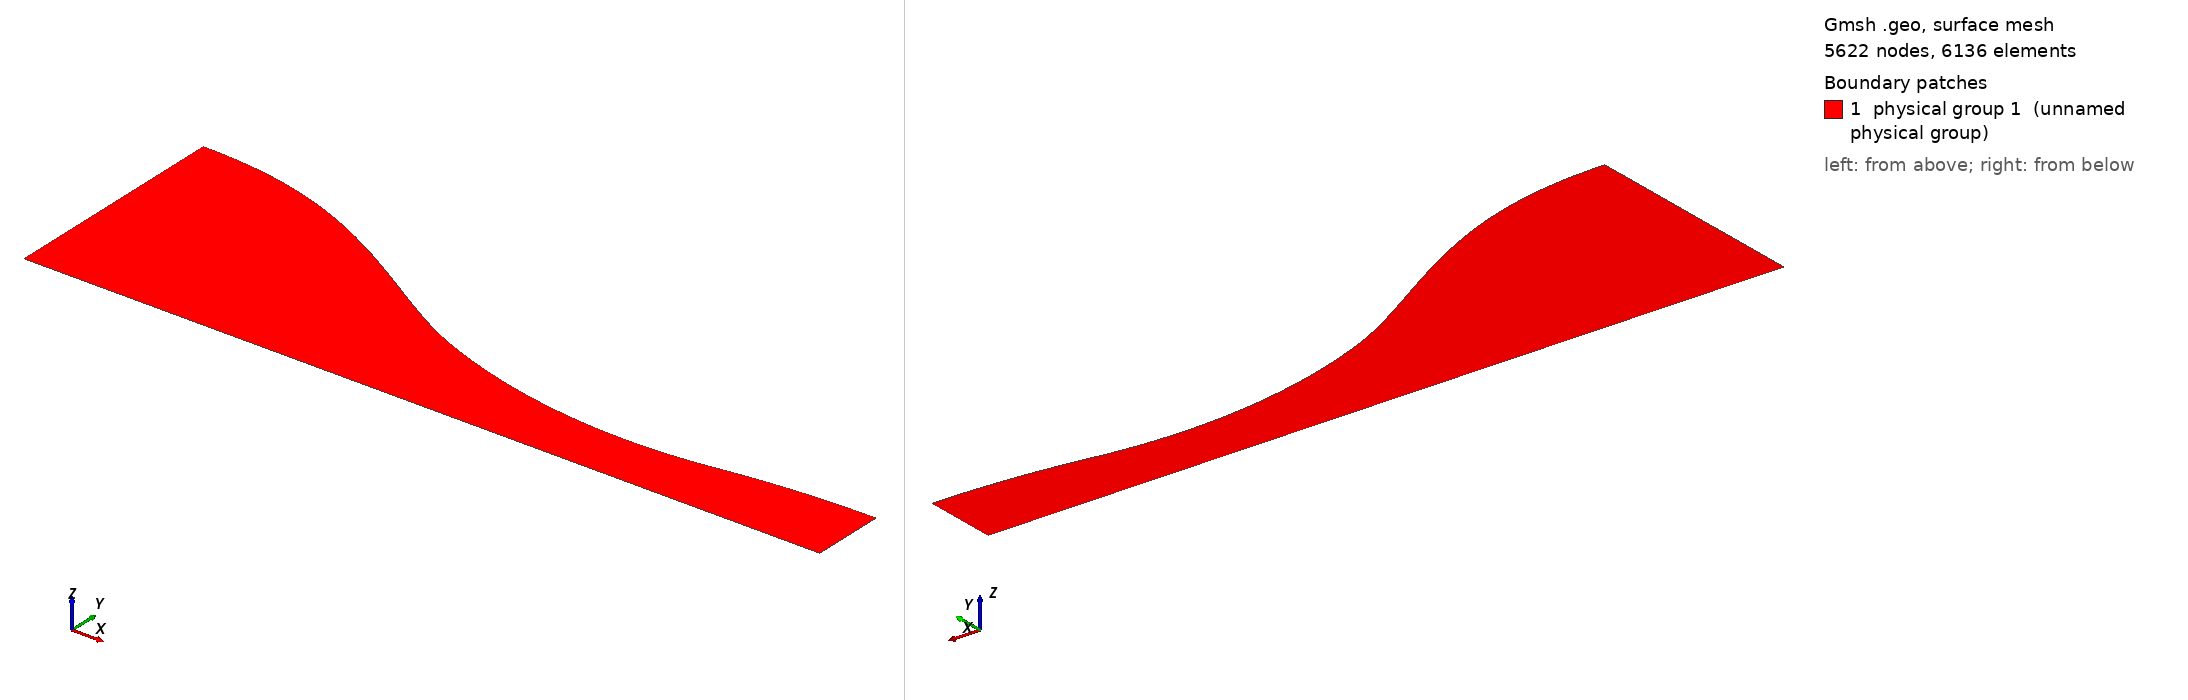

Gmsh geometry script, surface-meshed: 5622 nodes, 6136 surface elements. Boundary patches (legend numbers): 1 physical group 1 (unnamed physical group). Left view from above one corner, right view from below the opposite corner. Legend entries are the model's physical surfaces. The drawing asked Gmsh for element sizes between 1% and 20% of the model's largest extent; the script's own settings can give other sizes.

=== mesh.geo (drawn) ===
// ===========================================
// ==================================MESH FILE
// ===========================================

h = 0.0005;
// =====================================POINTS
Point(1) = {0, 0.036, 0.0, 5*h};
Point(2) = {0.000579866, 0.035998, 0.0, 4.97482*h};
Point(3) = {0.00115973, 0.0359918, 0.0, 4.94965*h};
Point(4) = {0.0017396, 0.0359814, 0.0, 4.92447*h};
Point(5) = {0.00231946, 0.0359665, 0.0, 4.89928*h};
Point(6) = {0.00289933, 0.0359472, 0.0, 4.87409*h};
Point(7) = {0.00347919, 0.0359232, 0.0, 4.84889*h};
Point(8) = {0.00405906, 0.0358944, 0.0, 4.82369*h};
Point(9) = {0.00463893, 0.0358607, 0.0, 4.79847*h};
Point(10) = {0.00521879, 0.0358219, 0.0, 4.77324*h};
Point(11) = {0.00579866, 0.0357781, 0.0, 4.74799*h};
Point(12) = {0.00637852, 0.035729, 0.0, 4.72272*h};
Point(13) = {0.00695839, 0.0356746, 0.0, 4.69744*h};
Point(14) = {0.00753826, 0.0356147, 0.0, 4.67213*h};
Point(15) = {0.00811812, 0.0355492, 0.0, 4.64679*h};
Point(16) = {0.00869799, 0.0354782, 0.0, 4.62143*h};
Point(17) = {0.00927785, 0.0354013, 0.0, 4.59603*h};
Point(18) = {0.00985772, 0.0353187, 0.0, 4.5706*h};
Point(19) = {0.0104376, 0.0352301, 0.0, 4.54513*h};
Point(20) = {0.0110174, 0.0351355, 0.0, 4.51962*h};
Point(21) = {0.0115973, 0.0350349, 0.0, 4.49407*h};
Point(22) = {0.0121772, 0.0349281, 0.0, 4.46847*h};
Point(23) = {0.012757, 0.0348151, 0.0, 4.44282*h};
Point(24) = {0.0133369, 0.0346958, 0.0, 4.41712*h};
Point(25) = {0.0139168, 0.0345703, 0.0, 4.39136*h};
Point(26) = {0.0144966, 0.0344383, 0.0, 4.36554*h};
Point(27) = {0.0150765, 0.0343, 0.0, 4.33966*h};
Point(28) = {0.0156564, 0.0341552, 0.0, 4.31371*h};
Point(29) = {0.0162362, 0.0340039, 0.0, 4.28769*h};
Point(30) = {0.0168161, 0.0338461, 0.0, 4.2616*h};
Point(31) = {0.017396, 0.0336818, 0.0, 4.23543*h};
Point(32) = {0.0179758, 0.0335109, 0.0, 4.20918*h};
Point(33) = {0.0185557, 0.0333334, 0.0, 4.18285*h};
Point(34) = {0.0191356, 0.0331494, 0.0, 4.15644*h};
Point(35) = {0.0197154, 0.0329588, 0.0, 4.12994*h};
Point(36) = {0.0202953, 0.0327617, 0.0, 4.10335*h};
Point(37) = {0.0208752, 0.0325581, 0.0, 4.07666*h};
Point(38) = {0.021455, 0.0323479, 0.0, 4.04989*h};
Point(39) = {0.0220349, 0.0321313, 0.0, 4.02301*h};
Point(40) = {0.0226148, 0.0319082, 0.0, 3.99604*h};
Point(41) = {0.0231946, 0.0316788, 0.0, 3.96896*h};
Point(42) = {0.0237745, 0.031443, 0.0, 3.94178*h};
Point(43) = {0.0243544, 0.0312009, 0.0, 3.9145*h};
Point(44) = {0.0249342, 0.0309526, 0.0, 3.88711*h};
Point(45) = {0.0255141, 0.0306983, 0.0, 3.85962*h};
Point(46) = {0.026094, 0.0304378, 0.0, 3.83202*h};
Point(47) = {0.0266738, 0.0301715, 0.0, 3.80432*h};
Point(48) = {0.0272537, 0.0298993, 0.0, 3.77651*h};
Point(49) = {0.0278336, 0.0296213, 0.0, 3.74859*h};
Point(50) = {0.0284134, 0.0293378, 0.0, 3.72056*h};
Point(51) = {0.0289933, 0.0290488, 0.0, 3.69243*h};
Point(52) = {0.0295732, 0.0287544, 0.0, 3.6642*h};
Point(53) = {0.030153, 0.0284548, 0.0, 3.63586*h};
Point(54) = {0.0307329, 0.0281502, 0.0, 3.60742*h};
Point(55) = {0.0313128, 0.0278407, 0.0, 3.57889*h};
Point(56) = {0.0318926, 0.0275265, 0.0, 3.55025*h};
Point(57) = {0.0324725, 0.0272079, 0.0, 3.52152*h};
Point(58) = {0.0330523, 0.0268848, 0.0, 3.49271*h};
Point(59) = {0.0336322, 0.0265577, 0.0, 3.4638*h};
Point(60) = {0.0342121, 0.0262267, 0.0, 3.43481*h};
Point(61) = {0.0347919, 0.025892, 0.0, 3.40574*h};
Point(62) = {0.0353718, 0.0255539, 0.0, 3.3766*h};
Point(63) = {0.0359517, 0.0252126, 0.0, 3.34738*h};
Point(64) = {0.0365315, 0.0248683, 0.0, 3.3181*h};
Point(65) = {0.0371114, 0.0245213, 0.0, 3.28877*h};
Point(66) = {0.0376913, 0.024172, 0.0, 3.25937*h};
Point(67) = {0.0382711, 0.0238206, 0.0, 3.22994*h};
Point(68) = {0.038851, 0.0234674, 0.0, 3.20046*h};
Point(69) = {0.0394309, 0.0231127, 0.0, 3.17095*h};
Point(70) = {0.0400107, 0.0227569, 0.0, 3.14141*h};
Point(71) = {0.0405906, 0.0224003, 0.0, 3.11185*h};
Point(72) = {0.0411705, 0.0220432, 0.0, 3.08228*h};
Point(73) = {0.0417503, 0.0216859, 0.0, 3.05271*h};
Point(74) = {0.0423302, 0.0213289, 0.0, 3.02315*h};
Point(75) = {0.0429101, 0.0209724, 0.0, 2.9936*h};
Point(76) = {0.0434899, 0.0206171, 0.0, 2.96407*h};
Point(77) = {0.0440698, 0.0202632, 0.0, 2.93457*h};
Point(78) = {0.0446497, 0.0199113, 0.0, 2.90512*h};
Point(79) = {0.0452295, 0.0195618, 0.0, 2.87573*h};
Point(80) = {0.0458094, 0.019215, 0.0, 2.84639*h};
Point(81) = {0.0463893, 0.0188715, 0.0, 2.81713*h};
Point(82) = {0.0469691, 0.0185317, 0.0, 2.78795*h};
Point(83) = {0.047549, 0.0181959, 0.0, 2.75886*h};
Point(84) = {0.0481289, 0.0178646, 0.0, 2.72986*h};
Point(85) = {0.0487087, 0.0175384, 0.0, 2.70098*h};
Point(86) = {0.0492886, 0.017218, 0.0, 2.67221*h};
Point(87) = {0.0498685, 0.016904, 0.0, 2.64358*h};
Point(88) = {0.0504483, 0.016597, 0.0, 2.6151*h};
Point(89) = {0.0510282, 0.0162977, 0.0, 2.58676*h};
Point(90) = {0.0516081, 0.0160067, 0.0, 2.5586*h};
Point(91) = {0.0521879, 0.0157242, 0.0, 2.53059*h};
Point(92) = {0.0527678, 0.0154509, 0.0, 2.50276*h};
Point(93) = {0.0533477, 0.015187, 0.0, 2.4751*h};
Point(94) = {0.0539275, 0.0149329, 0.0, 2.44761*h};
Point(95) = {0.0545074, 0.0146882, 0.0, 2.42029*h};
Point(96) = {0.0550872, 0.0144517, 0.0, 2.3931*h};
Point(97) = {0.0556671, 0.0142222, 0.0, 2.36602*h};
Point(98) = {0.056247, 0.0139985, 0.0, 2.33903*h};
Point(99) = {0.0568268, 0.0137792, 0.0, 2.31212*h};
Point(100) = {0.0574067, 0.0135639, 0.0, 2.28526*h};
Point(101) = {0.0579866, 0.0133527, 0.0, 2.25847*h};
Point(102) = {0.0585664, 0.0131459, 0.0, 2.23174*h};
Point(103) = {0.0591463, 0.0129439, 0.0, 2.20508*h};
Point(104) = {0.0597262, 0.0127468, 0.0, 2.17849*h};
Point(105) = {0.060306, 0.0125548, 0.0, 2.15197*h};
Point(106) = {0.0608859, 0.0123679, 0.0, 2.12552*h};
Point(107) = {0.0614658, 0.0121857, 0.0, 2.09913*h};
Point(108) = {0.0620456, 0.0120082, 0.0, 2.0728*h};
Point(109) = {0.0626255, 0.0118351, 0.0, 2.04652*h};
Point(110) = {0.0632054, 0.0116663, 0.0, 2.0203*h};
Point(111) = {0.0637852, 0.0115019, 0.0, 1.99413*h};
Point(112) = {0.0643651, 0.0113418, 0.0, 1.96802*h};
Point(113) = {0.064945, 0.0111861, 0.0, 1.94195*h};
Point(114) = {0.0655248, 0.011035, 0.0, 1.91593*h};
Point(115) = {0.0661047, 0.0108884, 0.0, 1.88996*h};
Point(116) = {0.0666846, 0.0107462, 0.0, 1.86404*h};
Point(117) = {0.0672644, 0.0106085, 0.0, 1.83817*h};
Point(118) = {0.0678443, 0.0104751, 0.0, 1.81233*h};
Point(119) = {0.0684242, 0.010346, 0.0, 1.78654*h};
Point(120) = {0.069004, 0.0102212, 0.0, 1.76079*h};
Point(121) = {0.0695839, 0.0101006, 0.0, 1.73507*h};
Point(122) = {0.0701638, 0.00998414, 0.0, 1.70939*h};
Point(123) = {0.0707436, 0.00987196, 0.0, 1.68375*h};
Point(124) = {0.0713235, 0.00976401, 0.0, 1.65814*h};
Point(125) = {0.0719034, 0.00966029, 0.0, 1.63257*h};
Point(126) = {0.0724832, 0.00956079, 0.0, 1.60702*h};
Point(127) = {0.0730631, 0.00946549, 0.0, 1.58151*h};
Point(128) = {0.073643, 0.00937435, 0.0, 1.55602*h};
Point(129) = {0.0742228, 0.00928735, 0.0, 1.53057*h};
Point(130) = {0.0748027, 0.00920447, 0.0, 1.50513*h};
Point(131) = {0.0753826, 0.0091257, 0.0, 1.47973*h};
Point(132) = {0.0759624, 0.00905102, 0.0, 1.45434*h};
Point(133) = {0.0765423, 0.00898043, 0.0, 1.42898*h};
Point(134) = {0.0771221, 0.00891393, 0.0, 1.40364*h};
Point(135) = {0.077702, 0.00885152, 0.0, 1.37832*h};
Point(136) = {0.0782819, 0.00879318, 0.0, 1.35302*h};
Point(137) = {0.0788617, 0.00873891, 0.0, 1.32773*h};
Point(138) = {0.0794416, 0.0086887, 0.0, 1.30246*h};
Point(139) = {0.0800215, 0.00864253, 0.0, 1.2772*h};
Point(140) = {0.0806013, 0.0086004, 0.0, 1.25196*h};
Point(141) = {0.0811812, 0.00856229, 0.0, 1.22673*h};
Point(142) = {0.0817611, 0.0085282, 0.0, 1.20151*h};
Point(143) = {0.0823409, 0.00849813, 0.0, 1.1763*h};
Point(144) = {0.0829208, 0.00847208, 0.0, 1.1511*h};
Point(145) = {0.0835007, 0.00845005, 0.0, 1.12591*h};
Point(146) = {0.0840805, 0.00843202, 0.0, 1.10072*h};
Point(147) = {0.0846604, 0.00841801, 0.0, 1.07553*h};
Point(148) = {0.0852403, 0.008408, 0.0, 1.05035*h};
Point(149) = {0.0858201, 0.008402, 0.0, 1.02518*h};
Point(150) = {0.0864, 0.0084, 0.0, 1*h};
Point(151) = {0.0867691, 0.00840081, 0.0, 1*h};
Point(152) = {0.0871381, 0.00840325, 0.0, 1*h};
Point(153) = {0.0875072, 0.00840731, 0.0, 1*h};
Point(154) = {0.0878762, 0.00841299, 0.0, 1*h};
Point(155) = {0.0882453, 0.00842028, 0.0, 1*h};
Point(156) = {0.0886144, 0.00842919, 0.0, 1*h};
Point(157) = {0.0889834, 0.00843972, 0.0, 1*h};
Point(158) = {0.0893525, 0.00845188, 0.0, 1*h};
Point(159) = {0.0897215, 0.00846567, 0.0, 1*h};
Point(160) = {0.0900906, 0.00848109, 0.0, 1*h};
Point(161) = {0.0904596, 0.00849816, 0.0, 1*h};
Point(162) = {0.0908287, 0.00851687, 0.0, 1*h};
Point(163) = {0.0911978, 0.0085372, 0.0, 1*h};
Point(164) = {0.0915668, 0.00855915, 0.0, 1*h};
Point(165) = {0.0919359, 0.00858271, 0.0, 1*h};
Point(166) = {0.0923049, 0.00860787, 0.0, 1*h};
Point(167) = {0.092674, 0.00863463, 0.0, 1*h};
Point(168) = {0.0930431, 0.00866301, 0.0, 1*h};
Point(169) = {0.0934121, 0.00869305, 0.0, 1*h};
Point(170) = {0.0937812, 0.00872475, 0.0, 1*h};
Point(171) = {0.0941502, 0.00875816, 0.0, 1*h};
Point(172) = {0.0945193, 0.00879328, 0.0, 1*h};
Point(173) = {0.0948883, 0.00883007, 0.0, 1*h};
Point(174) = {0.0952574, 0.00886849, 0.0, 1*h};
Point(175) = {0.0956265, 0.00890852, 0.0, 1*h};
Point(176) = {0.0959955, 0.0089501, 0.0, 1*h};
Point(177) = {0.0963646, 0.00899323, 0.0, 1*h};
Point(178) = {0.0967336, 0.00903795, 0.0, 1*h};
Point(179) = {0.0971027, 0.00908437, 0.0, 1*h};
Point(180) = {0.0974718, 0.00913257, 0.0, 1*h};
Point(181) = {0.0978408, 0.00918264, 0.0, 1*h};
Point(182) = {0.0982099, 0.00923464, 0.0, 1*h};
Point(183) = {0.0985789, 0.00928828, 0.0, 1*h};
Point(184) = {0.098948, 0.00934313, 0.0, 1*h};
Point(185) = {0.0993171, 0.00939874, 0.0, 1*h};
Point(186) = {0.0996861, 0.00945466, 0.0, 1*h};
Point(187) = {0.100055, 0.00951045, 0.0, 1*h};
Point(188) = {0.100424, 0.00956582, 0.0, 1*h};
Point(189) = {0.100793, 0.00962064, 0.0, 1*h};
Point(190) = {0.101162, 0.00967477, 0.0, 1*h};
Point(191) = {0.101531, 0.00972808, 0.0, 1*h};
Point(192) = {0.1019, 0.00978043, 0.0, 1*h};
Point(193) = {0.10227, 0.00983178, 0.0, 1*h};
Point(194) = {0.102639, 0.00988216, 0.0, 1*h};
Point(195) = {0.103008, 0.00993166, 0.0, 1*h};
Point(196) = {0.103377, 0.00998034, 0.0, 1*h};
Point(197) = {0.103746, 0.0100283, 0.0, 1*h};
Point(198) = {0.104115, 0.0100755, 0.0, 1*h};
Point(199) = {0.104484, 0.010122, 0.0, 1*h};
Point(200) = {0.104853, 0.0101677, 0.0, 1*h};
Point(201) = {0.105222, 0.0102125, 0.0, 1*h};
Point(202) = {0.105591, 0.0102565, 0.0, 1*h};
Point(203) = {0.10596, 0.0102995, 0.0, 1*h};
Point(204) = {0.106329, 0.0103416, 0.0, 1*h};
Point(205) = {0.106698, 0.0103828, 0.0, 1*h};
Point(206) = {0.107067, 0.0104231, 0.0, 1*h};
Point(207) = {0.107436, 0.0104625, 0.0, 1*h};
Point(208) = {0.107805, 0.010501, 0.0, 1*h};
Point(209) = {0.108174, 0.0105387, 0.0, 1*h};
Point(210) = {0.108544, 0.0105756, 0.0, 1*h};
Point(211) = {0.108913, 0.0106115, 0.0, 1*h};
Point(212) = {0.109282, 0.0106465, 0.0, 1*h};
Point(213) = {0.109651, 0.0106806, 0.0, 1*h};
Point(214) = {0.11002, 0.0107137, 0.0, 1*h};
Point(215) = {0.110389, 0.0107459, 0.0, 1*h};
Point(216) = {0.110758, 0.0107772, 0.0, 1*h};
Point(217) = {0.111127, 0.0108076, 0.0, 1*h};
Point(218) = {0.111496, 0.0108371, 0.0, 1*h};
Point(219) = {0.111865, 0.0108656, 0.0, 1*h};
Point(220) = {0.112234, 0.0108933, 0.0, 1*h};
Point(221) = {0.112603, 0.01092, 0.0, 1*h};
Point(222) = {0.112972, 0.0109457, 0.0, 1*h};
Point(223) = {0.113341, 0.0109706, 0.0, 1*h};
Point(224) = {0.11371, 0.0109945, 0.0, 1*h};
Point(225) = {0.114079, 0.0110174, 0.0, 1*h};
Point(226) = {0.114448, 0.0110395, 0.0, 1*h};
Point(227) = {0.114818, 0.0110605, 0.0, 1*h};
Point(228) = {0.115187, 0.0110807, 0.0, 1*h};
Point(229) = {0.115556, 0.0110999, 0.0, 1*h};
Point(230) = {0.115925, 0.0111182, 0.0, 1*h};
Point(231) = {0.116294, 0.0111355, 0.0, 1*h};
Point(232) = {0.116663, 0.0111519, 0.0, 1*h};
Point(233) = {0.117032, 0.0111674, 0.0, 1*h};
Point(234) = {0.117401, 0.0111819, 0.0, 1*h};
Point(235) = {0.11777, 0.0111955, 0.0, 1*h};
Point(236) = {0.118139, 0.0112081, 0.0, 1*h};
Point(237) = {0.118508, 0.0112198, 0.0, 1*h};
Point(238) = {0.118877, 0.0112306, 0.0, 1*h};
Point(239) = {0.119246, 0.0112404, 0.0, 1*h};
Point(240) = {0.119615, 0.0112493, 0.0, 1*h};
Point(241) = {0.119984, 0.0112572, 0.0, 1*h};
Point(242) = {0.120353, 0.0112642, 0.0, 1*h};
Point(243) = {0.120722, 0.0112703, 0.0, 1*h};
Point(244) = {0.121092, 0.0112755, 0.0, 1*h};
Point(245) = {0.121461, 0.0112797, 0.0, 1*h};
Point(246) = {0.12183, 0.0112829, 0.0, 1*h};
Point(247) = {0.122199, 0.0112852, 0.0, 1*h};
Point(248) = {0.122568, 0.0112866, 0.0, 1*h};
Point(249) = {0.122937, 0.0112871, 0.0, 1*h};

 // symmetry
Point(251) = {0, 0, 0, 5*h};
Point(252) = {0.0864, 0, 0, 1*h};
Point(253) = {0.122937, 0, 0, 1*h};


// =====================================CURVES

Spline(1) = {1:150};
Spline(2) = {150:249};
Line(3) = {251, 252};
Line(4) = {252, 253};
Line(5) = {251, 1};
Line(6) = {253, 249};


// =====================================LOOPS

Line Loop(1) = {1, 2, -6, -3, -4, 5};

// ==================================BOUNDARY LAYER
Field[1]=BoundaryLayer;
Field[1].CurvesList={1,2};
Field[1].Quads=1;
Field[1].Ratio=1.15;
Field[1].Size=0.0000005;
Field[1].Thickness=0.003;
Field[1].PointsList={1,249};
BoundaryLayer Field = 1;


// =====================================SURFS

Plane Surface(1) = {1};

Physical Surface(1) = {1};
Physical Line("WALL") = {1,2};
Physical Line("INLET") = {5};
Physical Line("OUTLET") = {6};
Physical Line("SYMMETRY") = {3,4};


// 1: MeshAdapt, 2: Automatic, 3: Initial mesh only, 5: Delaunay, 6: Frontal-Delaunay, 7: BAMG, 8: Frontal-Delaunay for Quads, 9: Packing of Parallelograms
Mesh.Algorithm = 5;

//Mesh.RandomFactor = 1e-09;
